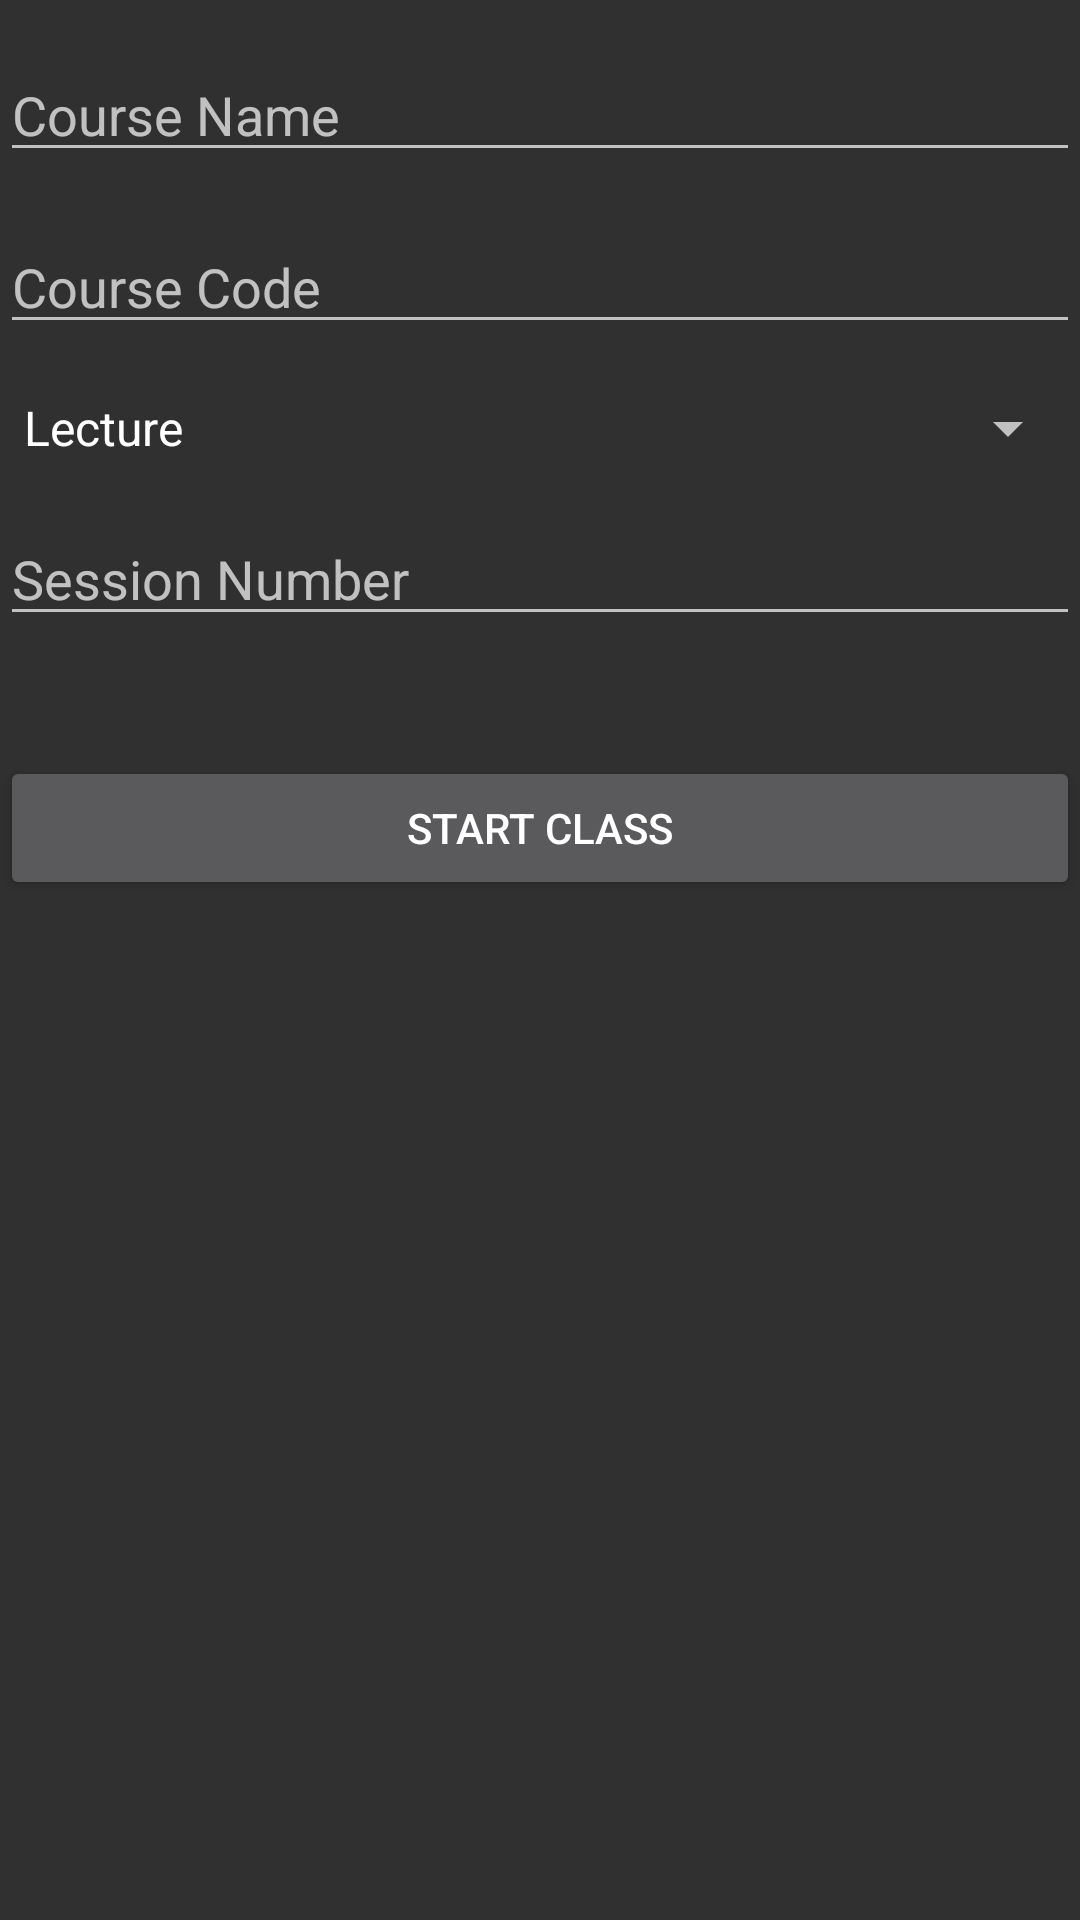

Write the Android layout XML for this screen, with the resource values it uses.
<!-- AndroidManifest.xml: application theme Theme.AppCompat.NoActionBar -->
<!-- res/layout/activity_start_class.xml -->
<androidx.constraintlayout.widget.ConstraintLayout xmlns:android="http://schemas.android.com/apk/res/android"
    xmlns:app="http://schemas.android.com/apk/res-auto"
    xmlns:tools="http://schemas.android.com/tools"
    android:id="@+id/main"
    android:layout_width="match_parent"
    android:layout_height="match_parent"
    tools:context=".StartClassActivity">

    
    <EditText
        android:id="@+id/course_name"
        android:layout_width="0dp"
        android:layout_height="wrap_content"
        android:hint="Course Name"
        android:inputType="text"
        app:layout_constraintTop_toTopOf="parent"
        app:layout_constraintStart_toStartOf="parent"
        app:layout_constraintEnd_toEndOf="parent"
        android:layout_marginTop="16dp" />

    
    <EditText
        android:id="@+id/course_code"
        android:layout_width="0dp"
        android:layout_height="wrap_content"
        android:hint="Course Code"
        android:inputType="text"
        app:layout_constraintTop_toBottomOf="@+id/course_name"
        app:layout_constraintStart_toStartOf="parent"
        app:layout_constraintEnd_toEndOf="parent"
        android:layout_marginTop="16dp" />

    
    <Spinner
        android:id="@+id/session_type_spinner"
        android:layout_width="0dp"
        android:layout_height="wrap_content"
        android:entries="@array/session_type_array"
        app:layout_constraintTop_toBottomOf="@+id/course_code"
        app:layout_constraintStart_toStartOf="parent"
        app:layout_constraintEnd_toEndOf="parent"
        android:layout_marginTop="16dp" />

    
    <EditText
        android:id="@+id/session_number"
        android:layout_width="0dp"
        android:layout_height="wrap_content"
        android:layout_marginTop="16dp"
        android:hint="Session Number"
        android:inputType="number"
        app:layout_constraintEnd_toEndOf="parent"
        app:layout_constraintStart_toStartOf="parent"
        app:layout_constraintTop_toBottomOf="@+id/session_type_spinner" />

    

    

    
    <Button
        android:id="@+id/start_class_button"
        android:layout_width="0dp"
        android:layout_height="wrap_content"
        android:layout_marginTop="40dp"
        android:text="Start Class"
        app:layout_constraintEnd_toEndOf="parent"
        app:layout_constraintHorizontal_bias="0.0"
        app:layout_constraintStart_toStartOf="parent"
        app:layout_constraintTop_toBottomOf="@+id/session_number" />

</androidx.constraintlayout.widget.ConstraintLayout>
<!-- resources referenced by this layout -->
<resources>
  <string-array name="session_type_array">
          <item>Lecture</item>
          <item>Lab</item>
          <item>Tutorial</item>
          <item>Seminar</item>
      </string-array>
</resources>
